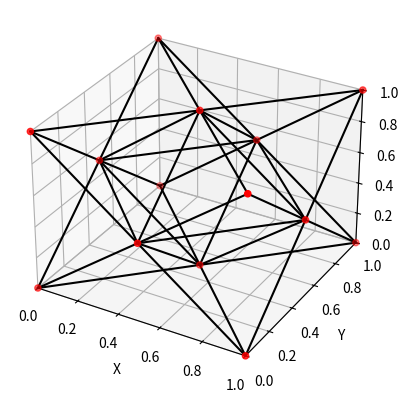

This figure's Python source:
import numpy as np
import matplotlib.pyplot as plt
from mpl_toolkits.mplot3d import Axes3D
import pandas as pd

'''Translation of the Matlab script to Python, the lattice is not generated correctly, the nodes are not connected correctly'''

# Parameters
a = 1  # side length in mm

# Define the nodes and beams in the unit cell
cell_nodes = np.array([
    [0, 0, 0], [a, 0, 0], [a, a, 0], [0, a, 0],
    [a/2, a/2, 0], [0, a/2, a/2], [a/2, 0, a/2],
    [a/2, a, a/2], [a, a/2, a/2], [0, 0, a], [a, 0, a],
    [a, a, a], [0, a, a], [a/2, a/2, a]
])

beam_cell = np.array([
    [1, 5], [1, 6], [1, 7], [2, 5], [2, 7], [2, 9], [3, 5], [3, 8], [3, 9],
    [4, 5], [4, 6], [4, 8], [5, 6], [5, 7], [5, 8], [5, 9], [6, 7], [6, 8],
    [7, 9], [8, 9], [6, 14], [7, 14], [8, 14], [9, 14], [10, 14], [10, 6],
    [10, 7], [11, 14], [11, 7], [11, 9], [12, 14], [12, 8], [12, 9], [13, 14],
    [13, 6], [13, 8]
]) - 1  # Adjust for zero-indexing in Python

test_nodes_df = pd.DataFrame(cell_nodes)
test_nodes_df.to_csv('test_nodes.csv', index=False)
test_beams_df = pd.DataFrame(beam_cell)
test_beams_df.to_csv('test_beams.csv', index=False)

# Lattice dimensions
in_x, in_y, in_z = 1, 1, 1

# Generate the lattice
nodes = np.empty((0, 3))
beams = np.empty((0, 2), int)
for i in range(in_x):
    for j in range(in_y):
        for k in range(in_z):
            new_nodes = cell_nodes + np.array([i * a, j * a, k * a])
            new_beams = beam_cell + len(nodes)
            nodes = np.vstack((nodes, new_nodes))
            beams = np.vstack((beams, new_beams))

# Apply rotation (if necessary)
omega = 0  # rotation angle around the X-axis
M = np.array([
    [1, 0, 0],
    [0, np.cos(np.radians(omega)), -np.sin(np.radians(omega))],
    [0, np.sin(np.radians(omega)), np.cos(np.radians(omega))]
])
nodes = nodes @ M.T  # Apply rotation

# Plotting
fig = plt.figure()
ax = fig.add_subplot(111, projection='3d')

# Plot beams
for beam in beams:
    node1, node2 = nodes[beam[0]], nodes[beam[1]]
    ax.plot([node1[0], node2[0]], [node1[1], node2[1]], [node1[2], node2[2]], 'k')

# Plot nodes
ax.scatter(nodes[:, 0], nodes[:, 1], nodes[:, 2], color='r')

# Set plot limits and labels
ax.set_xlim([0, a * in_x])
ax.set_ylim([0, a * in_y])
ax.set_zlim([0, a * in_z])
ax.set_xlabel('X')
ax.set_ylabel('Y')
ax.set_zlabel('Z')

plt.show()
